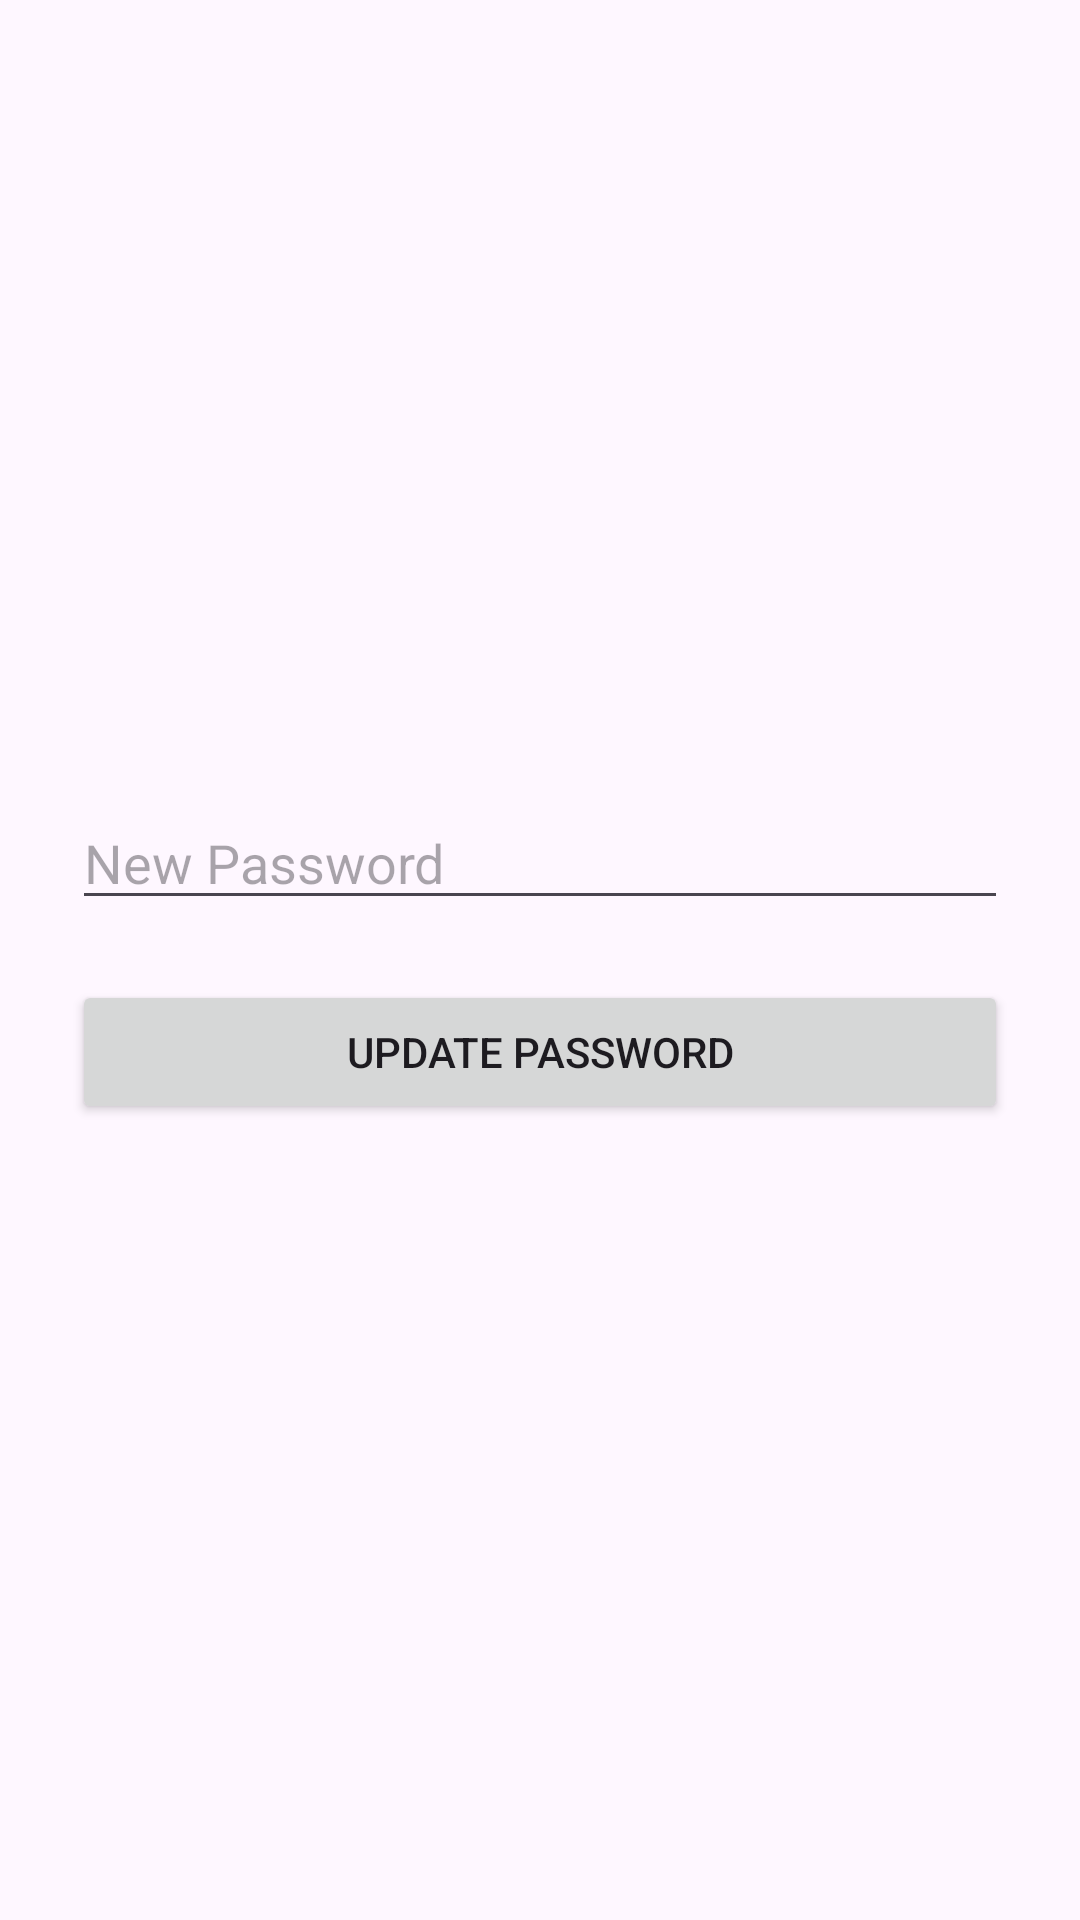

Here is an Android app screen rendered from its layout file. Give the layout XML and the strings, colors and styles it references.
<!-- AndroidManifest.xml: application theme Theme.MyApp -->
<!-- res/layout/activity_reset_password.xml -->
<LinearLayout xmlns:android="http://schemas.android.com/apk/res/android"
    android:layout_width="match_parent"
    android:layout_height="match_parent"
    android:orientation="vertical"
    android:gravity="center"
    android:padding="24dp">

    <EditText
        android:id="@+id/newPassword"
        android:layout_width="match_parent"
        android:layout_height="wrap_content"
        android:hint="New Password"
        android:inputType="textPassword"/>

    <Button
        android:id="@+id/updatePasswordBtn"
        android:layout_width="match_parent"
        android:layout_height="wrap_content"
        android:text="Update Password"
        android:layout_marginTop="20dp"/>
</LinearLayout>
<!-- resources referenced by this layout -->
<resources>
  <style name="Theme.MyApp" parent="Theme.Material3.DayNight.NoActionBar">
          
          <item name="windowSplashScreenBackground">#FFFFFF</item>
  
          
          <item name="windowSplashScreenAnimatedIcon">@drawable/download</item>
  
          
          <item name="windowSplashScreenIconBackgroundColor">#FFFFFF</item>
  
          
          <item name="postSplashScreenTheme">@style/Theme.MyApp</item>
      </style>
  <!-- drawable download: png bitmap (drawable, 40528 bytes) -->
</resources>
